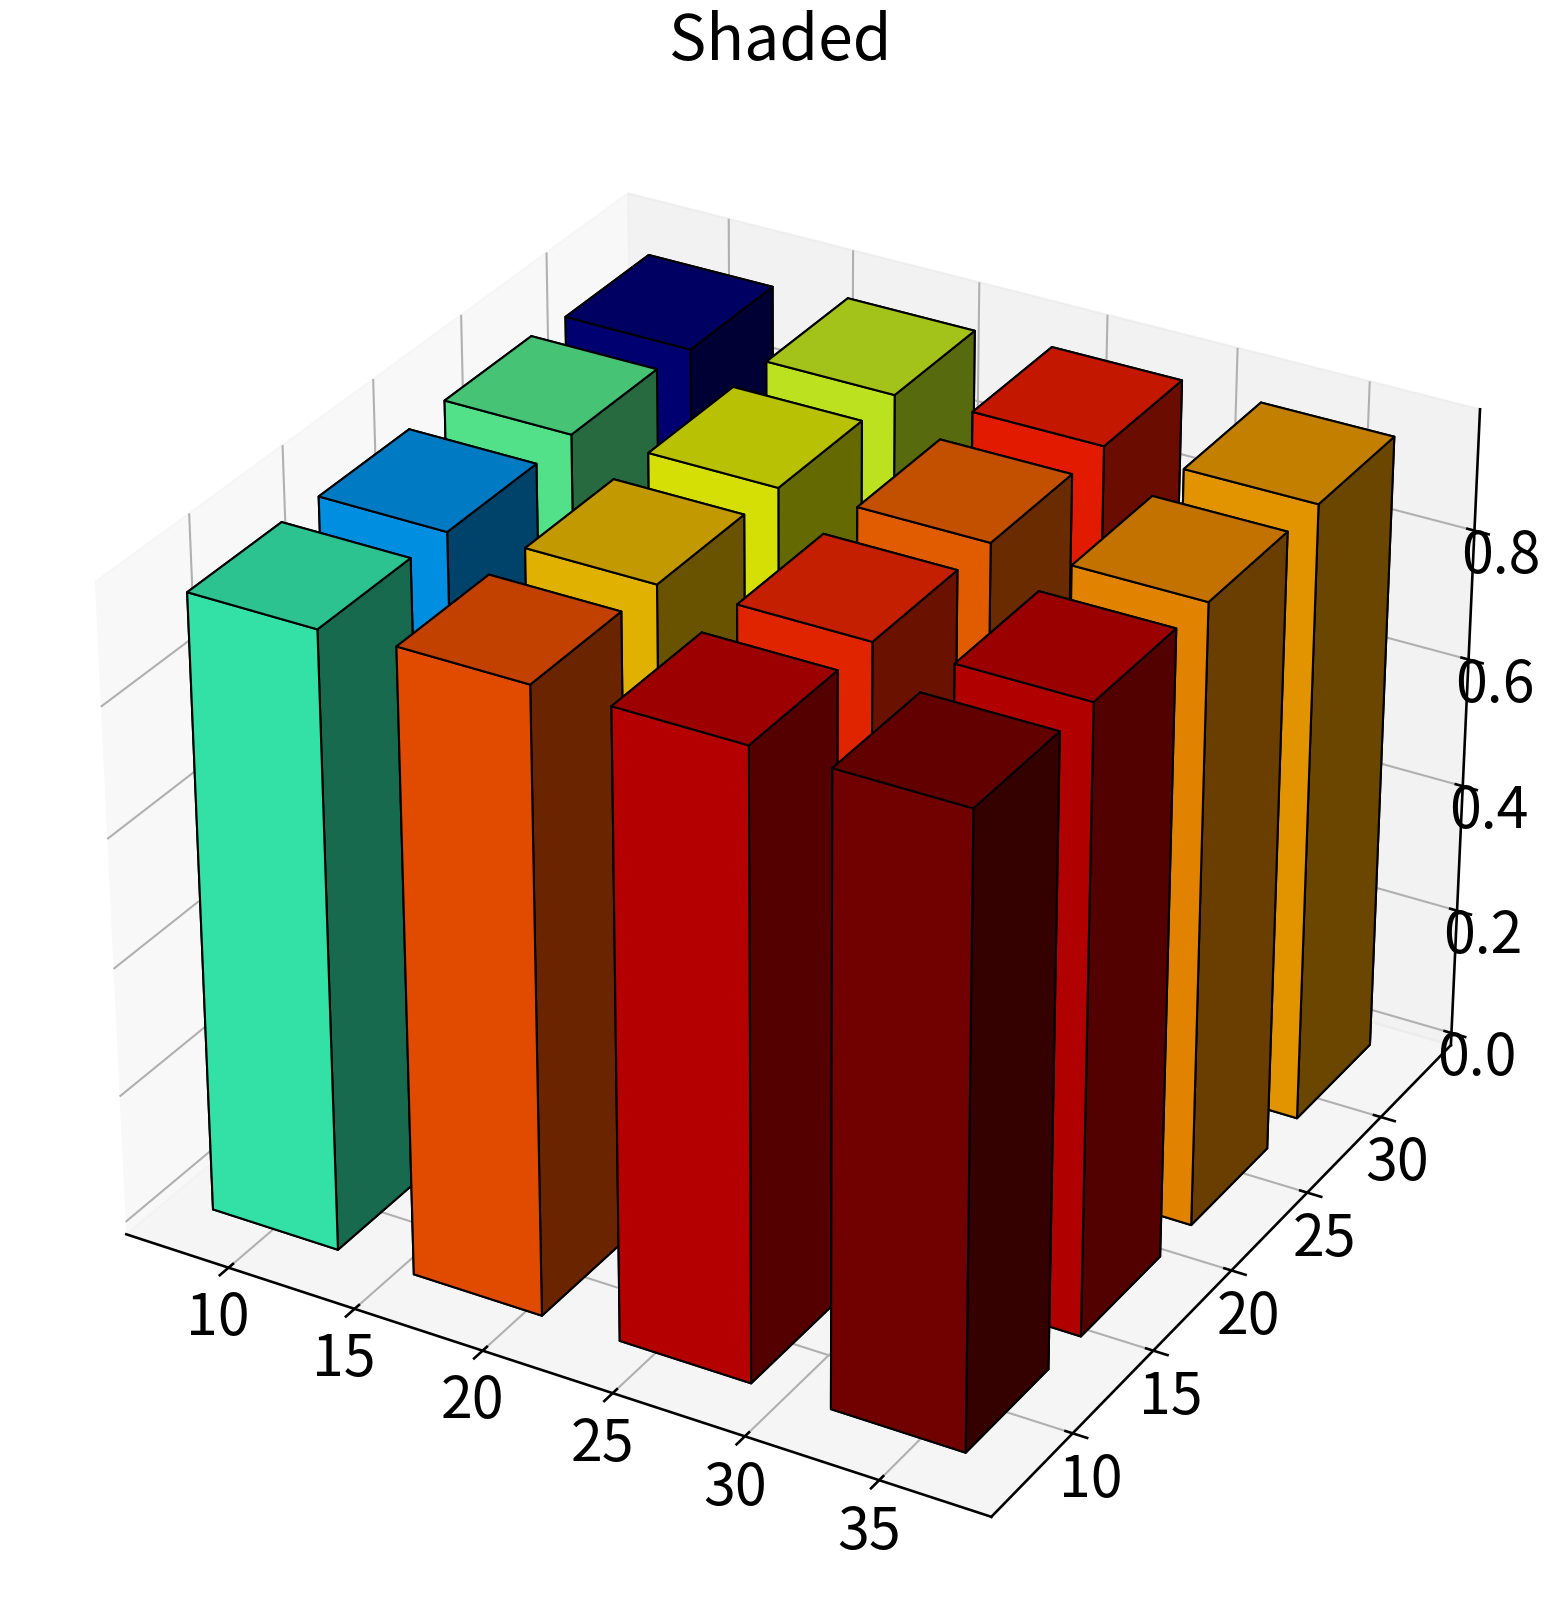

Write Python code to recreate this figure. (Note: this script raises an exception after producing the figure.)
import numpy as np
import matplotlib.pyplot as plt
import matplotlib.colors as colors
import matplotlib.cm as cm
import seaborn as sns
import time
from itertools import combinations,permutations

localtime = time.asctime( time.localtime(time.time()) )
# plt 图片大小
sns.set_context("talk",font_scale=2.5)
# setup the figure and axes
fig = plt.figure(figsize=(20, 20))
ax1 = fig.add_subplot(projection='3d')
top = np.array([0.95333665, 0.96136744, 0.96361233, 0.96502169, 0.95059894,
       0.9589719 , 0.96232781, 0.96376317, 0.95420918, 0.95786347,
       0.96098537, 0.96000015, 0.94492959, 0.95715988, 0.96252834,
       0.95961287])
x = np.array([ 8, 16, 24, 32,  8, 16, 24, 32,  8, 16, 24, 32,  8, 16, 24, 32])
y = np.array([ 7,  7,  7,  7, 14, 14, 14, 14, 21, 21, 21, 21, 28, 28, 28, 28])

# fake data
# _x = np.arange(1,30,3)
# _y = np.arange(1,30,3)
# _xx, _yy = np.meshgrid(_x, _y)
# x, y = _xx.ravel(), _yy.ravel()
# top = x + y
bottom = np.zeros_like(top)
width = depth = 5
dz = top
offset = dz + np.abs(dz.min())
fracs = offset.astype(float)/offset.max()
norm = colors.Normalize(fracs.min(), fracs.max())
color_values = cm.jet(norm(fracs.tolist()))


ax1.bar3d(x, y, bottom, width, depth, top, shade=True,color=color_values,edgecolor="black",)
ax1.set_title('Shaded')

colourMap = plt.cm.ScalarMappable(cmap=plt.cm.jet)
colourMap.set_array(top)
colBar = plt.colorbar(colourMap,shrink=0.5,extend='both').set_label('AUC value')
plt.savefig(f'{x}lstm-GCN hidden和AUC之间的关联',dpi=300)
plt.show()

print("33333")
